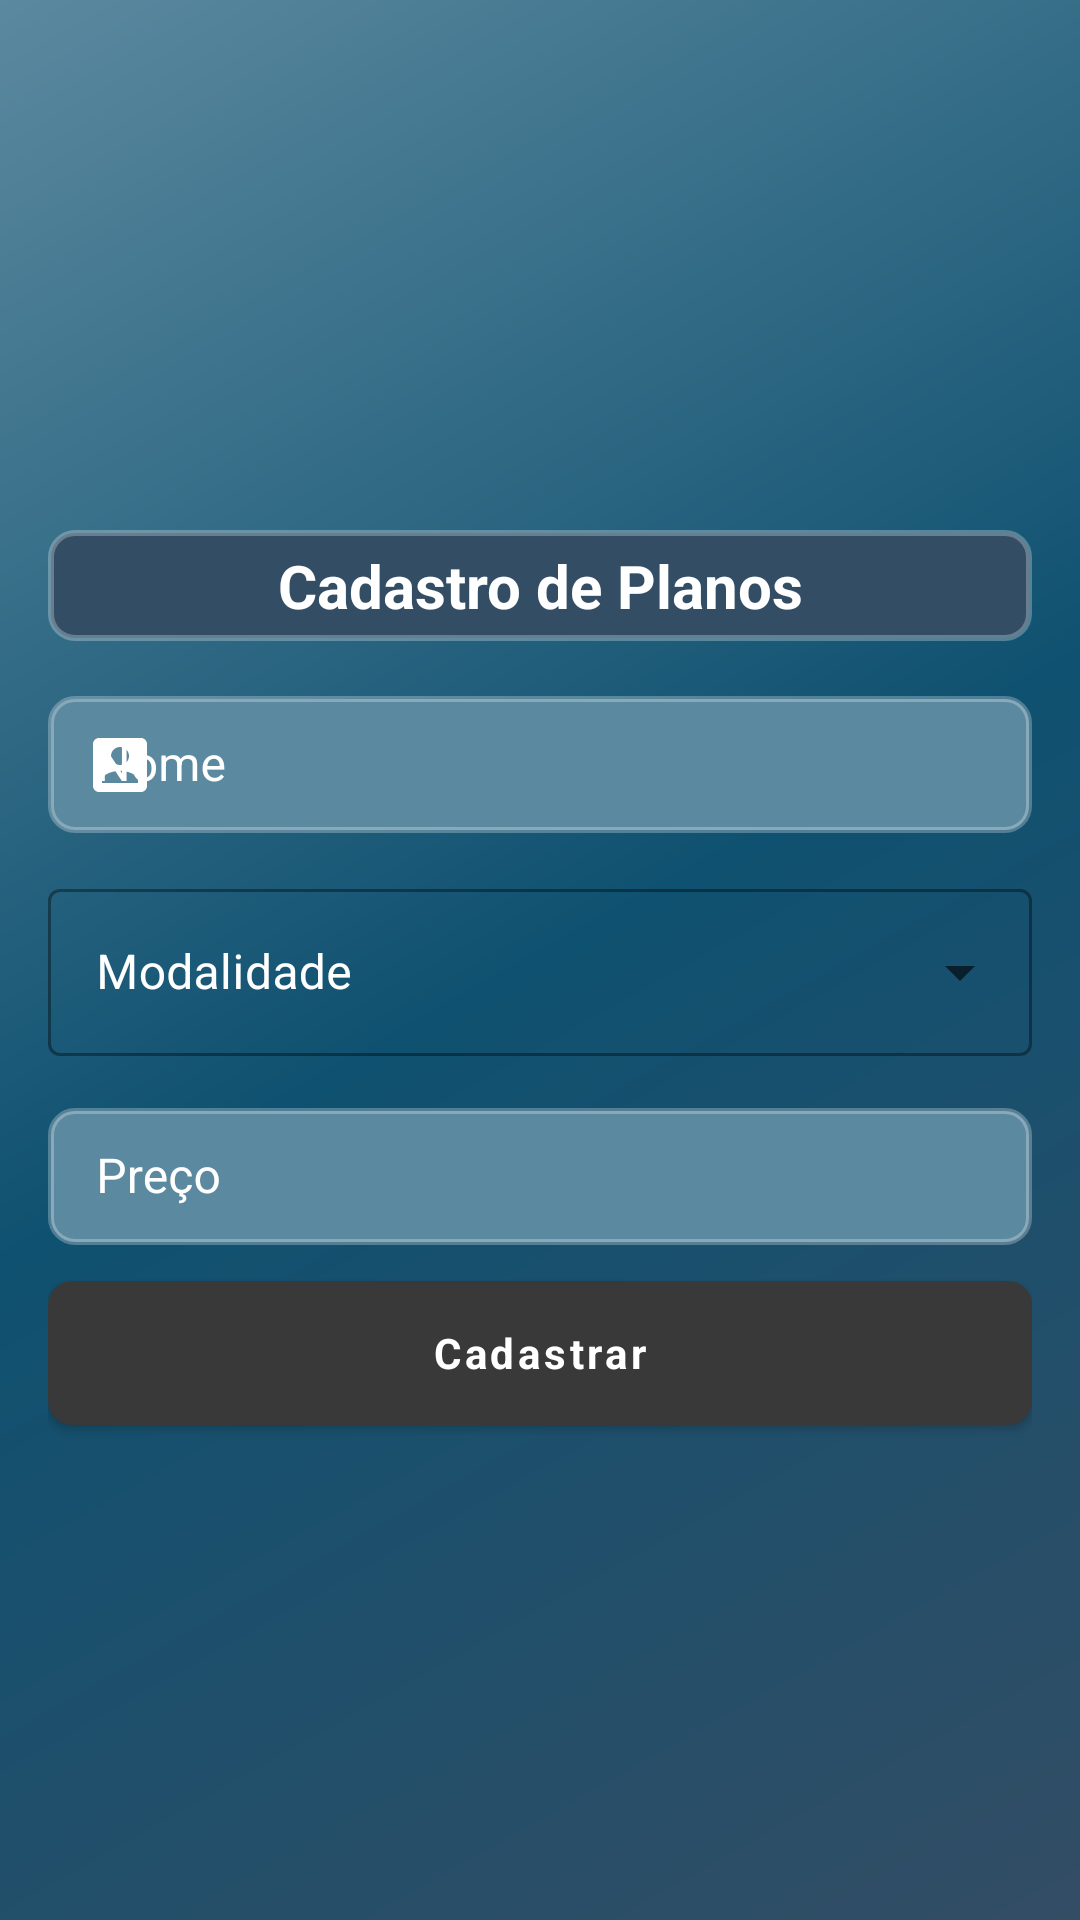

The Android layout XML behind this screen, and the referenced resources:
<!-- AndroidManifest.xml: application theme Theme.MasterSysAPP -->
<!-- res/layout/activity_plans_form.xml -->
<?xml version="1.0" encoding="utf-8"?>
<ScrollView xmlns:android="http://schemas.android.com/apk/res/android"
    xmlns:app="http://schemas.android.com/apk/res-auto"
    xmlns:tools="http://schemas.android.com/tools"
    android:layout_width="match_parent"
    android:layout_height="match_parent"
    android:fillViewport="true"
    android:background="@drawable/default_background_scheme">

    <LinearLayout
        android:layout_width="match_parent"
        android:layout_height="wrap_content"
        android:orientation="vertical"
        android:paddingVertical="12dp">

        <LinearLayout
            android:layout_width="match_parent"
            android:layout_height="0dp"
            android:layout_weight="1"
            android:gravity="center"
            android:orientation="vertical"
            android:paddingHorizontal="16dp"
            tools:ignore="UselessParent">

            <com.google.android.material.textview.MaterialTextView
                android:layout_width="match_parent"
                android:layout_height="wrap_content"
                android:layout_marginTop="12dp"
                android:text="@string/plans_form"
                android:textAlignment="center"
                android:textColor="@color/white"
                android:textStyle="bold"
                android:textSize="20sp"
                android:paddingVertical="5dp"
                android:background="@drawable/text_view_background"
                android:gravity="center_horizontal" />

            <com.google.android.material.textfield.TextInputLayout
                android:layout_width="match_parent"
                android:layout_height="wrap_content"
                android:layout_marginTop="12dp"
                app:startIconDrawable="@drawable/ic_baseline_account_box_24"
                app:startIconTint="@color/white"
                android:elevation="4dp"
                android:textColorHint="@color/white"
                style="@style/Widget.MaterialComponents.TextInputLayout.OutlinedBox">

                <com.google.android.material.textfield.TextInputEditText
                    android:id="@+id/name_input"
                    android:layout_width="match_parent"
                    android:layout_height="wrap_content"
                    android:hint="@string/name"
                    android:textColor="@color/white"
                    android:background="@drawable/edit_text_background"
                    android:padding="12dp"
                    android:singleLine="true"
                    android:inputType="text"/>
            </com.google.android.material.textfield.TextInputLayout>
            <com.google.android.material.textfield.TextInputLayout
                style="@style/Widget.MaterialComponents.TextInputLayout.OutlinedBox.ExposedDropdownMenu"
                android:layout_width="match_parent"
                android:layout_height="wrap_content"
                android:hint="@string/modality"
                android:layout_marginTop="12dp"
                app:startIconDrawable="@drawable/ic_baseline_monetization_on_24_black"
                app:startIconTint="@color/white"
                android:elevation="4dp"
                android:textColorHint="@color/white">

                <com.google.android.material.textfield.MaterialAutoCompleteTextView
                    android:id="@+id/modality_cbx"
                    android:layout_width="match_parent"
                    android:layout_height="wrap_content"
                    android:textColor="@color/white"
                    android:inputType="none"/>

            </com.google.android.material.textfield.TextInputLayout>
            <com.google.android.material.textfield.TextInputLayout
                android:layout_width="match_parent"
                android:layout_height="wrap_content"
                android:layout_marginTop="12dp"
                android:textColorHint="@color/white"
                app:startIconDrawable="@drawable/ic_baseline_monetization_on_24_black"
                app:startIconTint="@color/white"
                android:elevation="4dp"
                style="@style/Widget.MaterialComponents.TextInputLayout.OutlinedBox">

                <com.google.android.material.textfield.TextInputEditText
                    android:id="@+id/price_input"
                    android:layout_width="match_parent"
                    android:layout_height="wrap_content"
                    android:singleLine="true"
                    android:textColor="@color/white"
                    android:background="@drawable/edit_text_background"
                    android:padding="12dp"
                    android:hint="@string/price"
                    android:inputType="numberDecimal"/>

            </com.google.android.material.textfield.TextInputLayout>

            <com.google.android.material.button.MaterialButton
                android:id="@+id/register_button"
                android:layout_width="match_parent"
                android:layout_height="wrap_content"
                android:layout_marginTop="12dp"
                android:background="@drawable/button_background"
                android:text="@string/register_user"
                android:textColor="@color/white"
                android:typeface="sans"
                android:textStyle="bold"
                android:textAllCaps="false"
                app:backgroundTint="@null" />

        </LinearLayout>

    </LinearLayout>

</ScrollView>
<!-- resources referenced by this layout -->
<resources>
  <color name="white">#FFFFFFFF</color>
  <!-- drawable button_background (drawable) -->
  <?xml version="1.0" encoding="utf-8"?>
  <shape xmlns:android="http://schemas.android.com/apk/res/android"
      android:shape="rectangle">
  
      <solid android:color="#393939" />
      <corners android:radius="8dp" />
  
  </shape>
  <!-- drawable default_background_scheme (drawable) -->
  <?xml version="1.0" encoding="utf-8"?>
  <shape xmlns:android="http://schemas.android.com/apk/res/android"
      android:shape="rectangle">
  
      <gradient
          android:startColor="#334D65"
          android:endColor="#5B899F"
          android:centerColor="#0F5170"
          android:angle="135">
      </gradient>
  
  </shape>
  <!-- drawable edit_text_background (drawable) -->
  <?xml version="1.0" encoding="utf-8"?>
  <shape xmlns:android="http://schemas.android.com/apk/res/android"
      android:shape="rectangle">
  
      <solid android:color="#5B899F" />
      <stroke
          android:width="2dp"
          android:color="#44FFFFFF" />
      <corners android:radius="8dp" />
  
  </shape>
  <!-- drawable ic_baseline_account_box_24 (drawable) -->
  <vector android:height="24dp" android:tint="#706D6D"
      android:viewportHeight="24" android:viewportWidth="24"
      android:width="24dp" xmlns:android="http://schemas.android.com/apk/res/android">
      <path android:fillColor="#FFFFFF" android:pathData="M3,5v14c0,1.1 0.89,2 2,2h14c1.1,0 2,-0.9 2,-2L21,5c0,-1.1 -0.9,-2 -2,-2L5,3c-1.11,0 -2,0.9 -2,2zM15,9c0,1.66 -1.34,3 -3,3s-3,-1.34 -3,-3 1.34,-3 3,-3 3,1.34 3,3zM6,17c0,-2 4,-3.1 6,-3.1s6,1.1 6,3.1v1L6,18v-1z"/>
  </vector>
  <!-- drawable text_view_background (drawable) -->
  <?xml version="1.0" encoding="utf-8"?>
  <shape xmlns:android="http://schemas.android.com/apk/res/android"
      android:shape="rectangle">
  
      <solid android:color="#334D65" />
      <stroke
          android:width="2dp"
          android:color="#44FFFFFF" />
      <corners android:radius="8dp" />
  
  </shape>
  <string name="modality">Modalidade</string>
  <string name="name">Nome</string>
  <string name="plans_form">Cadastro de Planos</string>
  <string name="price">Preço</string>
  <string name="register_user">Cadastrar</string>
  <style name="Theme.MasterSysAPP" parent="Theme.MaterialComponents.DayNight.NoActionBar">
          
          <item name="colorPrimary">@color/color_primary</item>
          <item name="colorPrimaryVariant">@color/color_primary_dark</item>
          <item name="colorOnPrimary">@color/white</item>
          
          <item name="colorSecondary">@color/teal_200</item>
          <item name="colorSecondaryVariant">@color/teal_700</item>
          <item name="colorOnSecondary">@color/black</item>
          
          <item name="android:statusBarColor" tools:targetApi="l">?attr/colorPrimaryVariant</item>
          
      </style>
  <color name="color_primary">#0F5170</color>
  <color name="color_primary_dark">#334D65</color>
  <color name="teal_200">#FF03DAC5</color>
  <color name="teal_700">#FF018786</color>
  <color name="black">#FF000000</color>
</resources>
